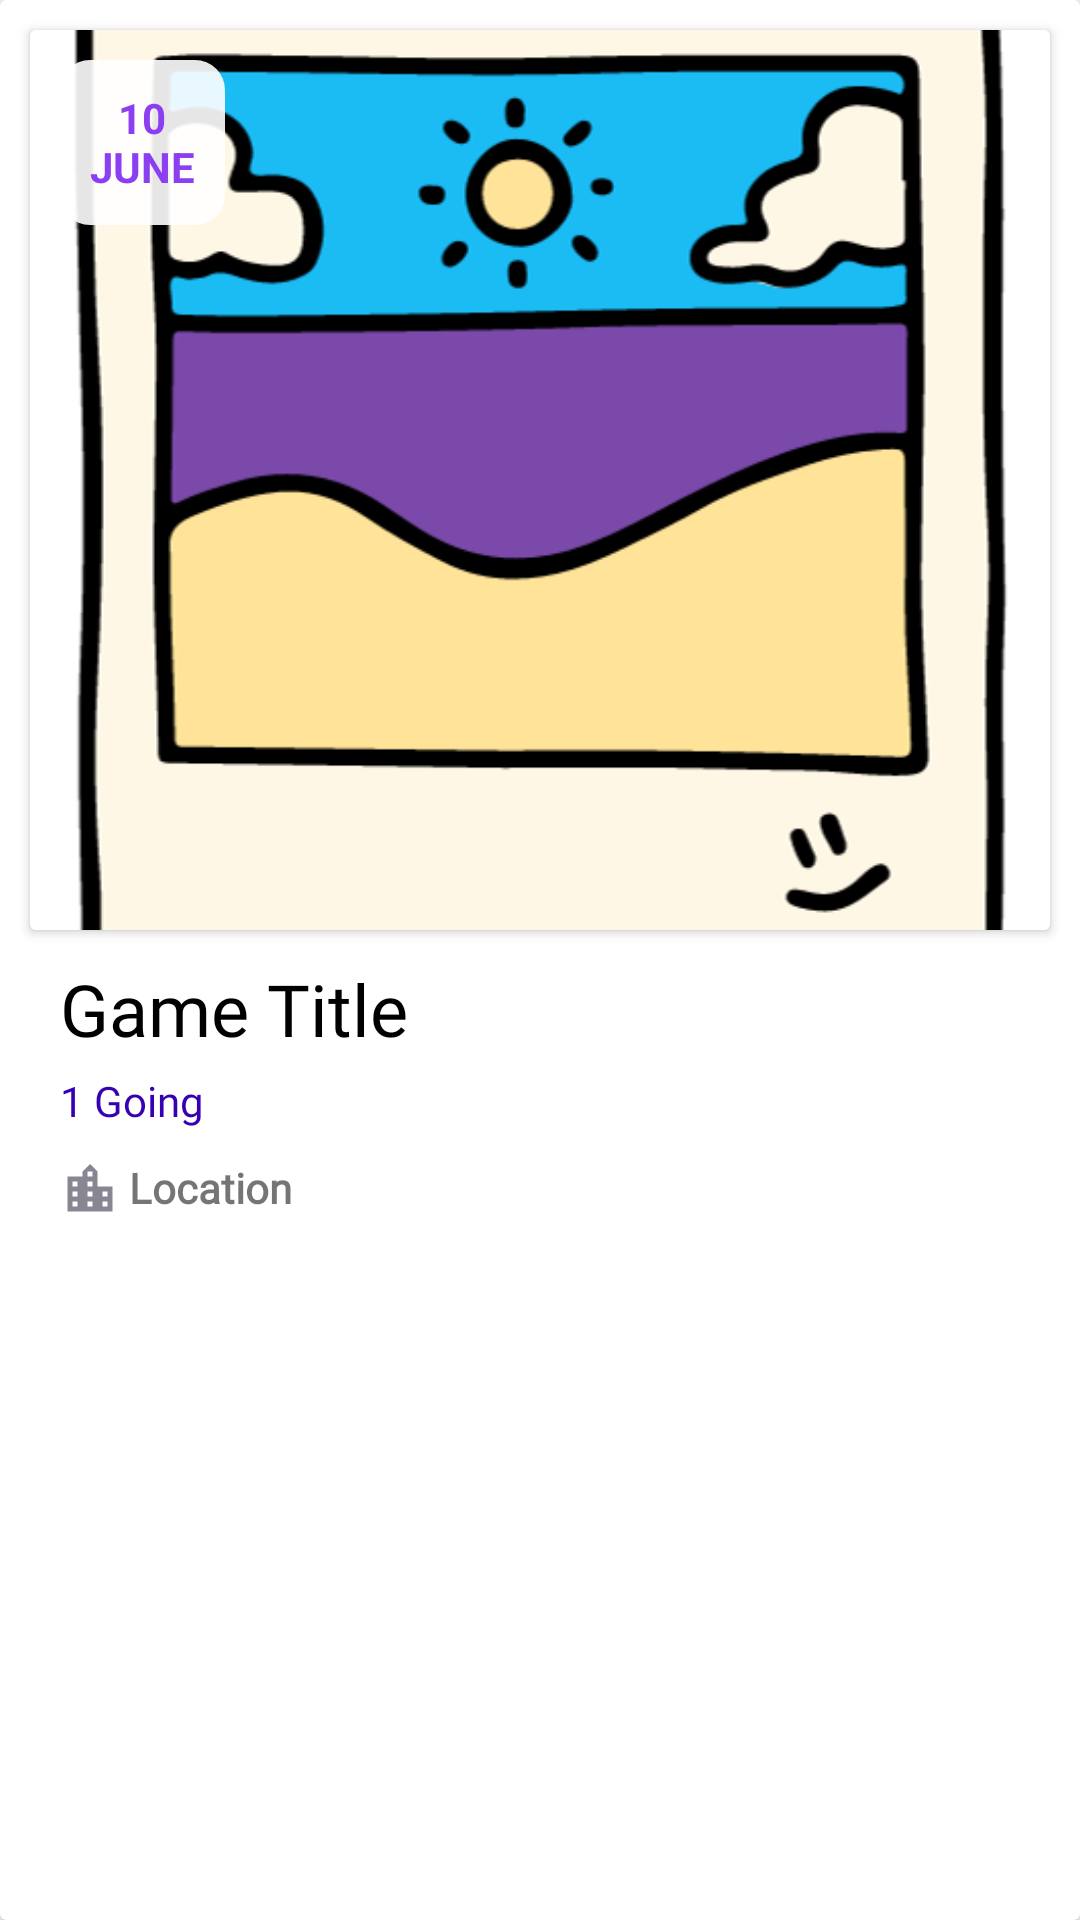

Reconstruct the res/layout file that produces this screen, plus the resources it refers to.
<!-- AndroidManifest.xml: application theme Theme.GameMingle -->
<!-- res/layout/event_small.xml -->
<androidx.cardview.widget.CardView xmlns:android="http://schemas.android.com/apk/res/android"
    xmlns:app="http://schemas.android.com/apk/res-auto"
    android:layout_width="match_parent"
    android:layout_height="420dp"
    android:layout_marginStart="6dp"
    android:layout_marginBottom="12dp">

    <androidx.constraintlayout.widget.ConstraintLayout
        android:layout_width="match_parent"
        android:layout_height="match_parent">

        <androidx.cardview.widget.CardView
            android:id="@+id/cardViewImgEvent"
            android:layout_width="match_parent"
            android:layout_height="300dp"
            android:layout_margin="10dp"
            app:layout_constraintEnd_toEndOf="parent"
            app:layout_constraintStart_toStartOf="parent"
            app:layout_constraintTop_toTopOf="parent">

            <ImageView
                android:id="@+id/imgEvent"
                android:layout_width="match_parent"
                android:layout_height="300dp"
                android:scaleType="centerCrop"
                android:src="@drawable/add_image" />
            <TextView
                android:id="@+id/eventDate"
                android:layout_width="55dp"
                android:layout_height="55dp"
                android:layout_margin="10dp"
                android:background="@drawable/date_widget_back"
                android:gravity="center"
                android:layout_gravity="start|top"
                android:padding="4dp"
                android:text="@string/_10_njune"
                android:textColor="@color/accent_purple"
                android:textSize="14sp"
                android:textStyle="bold" />

        </androidx.cardview.widget.CardView>

        <TextView
            android:id="@+id/eventName"
            android:layout_width="match_parent"
            android:layout_height="wrap_content"
            android:layout_marginHorizontal="20dp"
            android:layout_marginTop="10dp"
            android:fontFamily="@font/nunito"
            android:maxLines="2"
            android:text="Game Title"
            android:textColor="@color/black"
            android:textSize="24sp"
            app:layout_constraintEnd_toEndOf="parent"
            app:layout_constraintStart_toStartOf="parent"
            app:layout_constraintTop_toBottomOf="@id/cardViewImgEvent" />

        <LinearLayout
            android:id="@+id/linearLayoutAttendees"
            android:layout_width="match_parent"
            android:layout_height="wrap_content"
            android:layout_marginHorizontal="20dp"
            android:layout_marginTop="5dp"
            android:orientation="horizontal"
            app:layout_constraintEnd_toEndOf="parent"
            app:layout_constraintStart_toStartOf="parent"
            app:layout_constraintTop_toBottomOf="@id/eventName">

            <TextView
                android:id="@+id/attendeesCount"
                android:layout_width="wrap_content"
                android:layout_height="wrap_content"
                android:fontFamily="@font/nunito"
                android:text="1 Going"
                android:textColor="@color/purple_700"
                android:textSize="14sp"
                android:visibility="visible" />
        </LinearLayout>

        <LinearLayout
            android:id="@+id/linearLayoutLocation"
            android:layout_width="match_parent"
            android:layout_height="wrap_content"
            android:layout_marginHorizontal="20dp"
            android:layout_marginTop="10dp"
            android:orientation="horizontal"
            app:layout_constraintEnd_toEndOf="parent"
            app:layout_constraintStart_toStartOf="parent"
            app:layout_constraintTop_toBottomOf="@id/linearLayoutAttendees">

            <ImageView
                android:id="@+id/locationIcon"
                android:layout_width="20dp"
                android:layout_height="20dp"
                android:src="@drawable/location_24"
                app:tint="@color/medium_gray" />

            <TextView
                android:id="@+id/eventLocation"
                android:layout_width="wrap_content"
                android:layout_height="wrap_content"
                android:layout_marginStart="3dp"
                android:fontFamily="@font/nunito_sans_bold"
                android:text="Location"
                android:textSize="14sp"
                android:textStyle="bold" />

        </LinearLayout>
    </androidx.constraintlayout.widget.ConstraintLayout>
</androidx.cardview.widget.CardView>
<!-- resources referenced by this layout -->
<resources>
  <color name="accent_purple">#8C3EF1</color>
  <color name="black">#FF000000</color>
  <color name="medium_gray">#888693</color>
  <color name="purple_700">#FF3700B3</color>
  <!-- drawable add_image: png bitmap (drawable-v24, 31916 bytes) -->
  <!-- drawable date_widget_back (drawable) -->
  <?xml version="1.0" encoding="utf-8"?>
  <shape xmlns:android="http://schemas.android.com/apk/res/android" android:shape="rectangle">
      <solid android:color="#E6FFFFFF" />
      <corners android:radius="10dp" />
  </shape>
  <!-- drawable location_24 (drawable) -->
  <vector xmlns:android="http://schemas.android.com/apk/res/android"
      android:width="24dp"
      android:height="24dp"
      android:viewportWidth="960"
      android:viewportHeight="960">
    <path
        android:fillColor="#FF000000"
        android:pathData="M120,840v-560h240v-80l120,-120 120,120v240h240v400L120,840ZM200,760h80v-80h-80v80ZM200,600h80v-80h-80v80ZM200,440h80v-80h-80v80ZM440,760h80v-80h-80v80ZM440,600h80v-80h-80v80ZM440,440h80v-80h-80v80ZM440,280h80v-80h-80v80ZM680,760h80v-80h-80v80ZM680,600h80v-80h-80v80Z"/>
  </vector>
  <string name="_10_njune">10\nJUNE</string>
  <style name="Theme.GameMingle" parent="Theme.MaterialComponents.DayNight.NoActionBar">
          
          <item name="colorPrimary">@color/primary_blue</item>
          <item name="colorPrimaryVariant">@color/purple_700</item>
          <item name="colorOnPrimary">@color/white</item>
          
          <item name="colorSecondary">@color/teal_200</item>
          <item name="colorSecondaryVariant">@color/teal_700</item>
          <item name="colorOnSecondary">@color/black</item>
          
          
          '
  
  
      </style>
  <color name="primary_blue">#5669FF</color>
  <color name="white">#FFFFFFFF</color>
  <color name="teal_200">#FF03DAC5</color>
  <color name="teal_700">#FF018786</color>
</resources>
